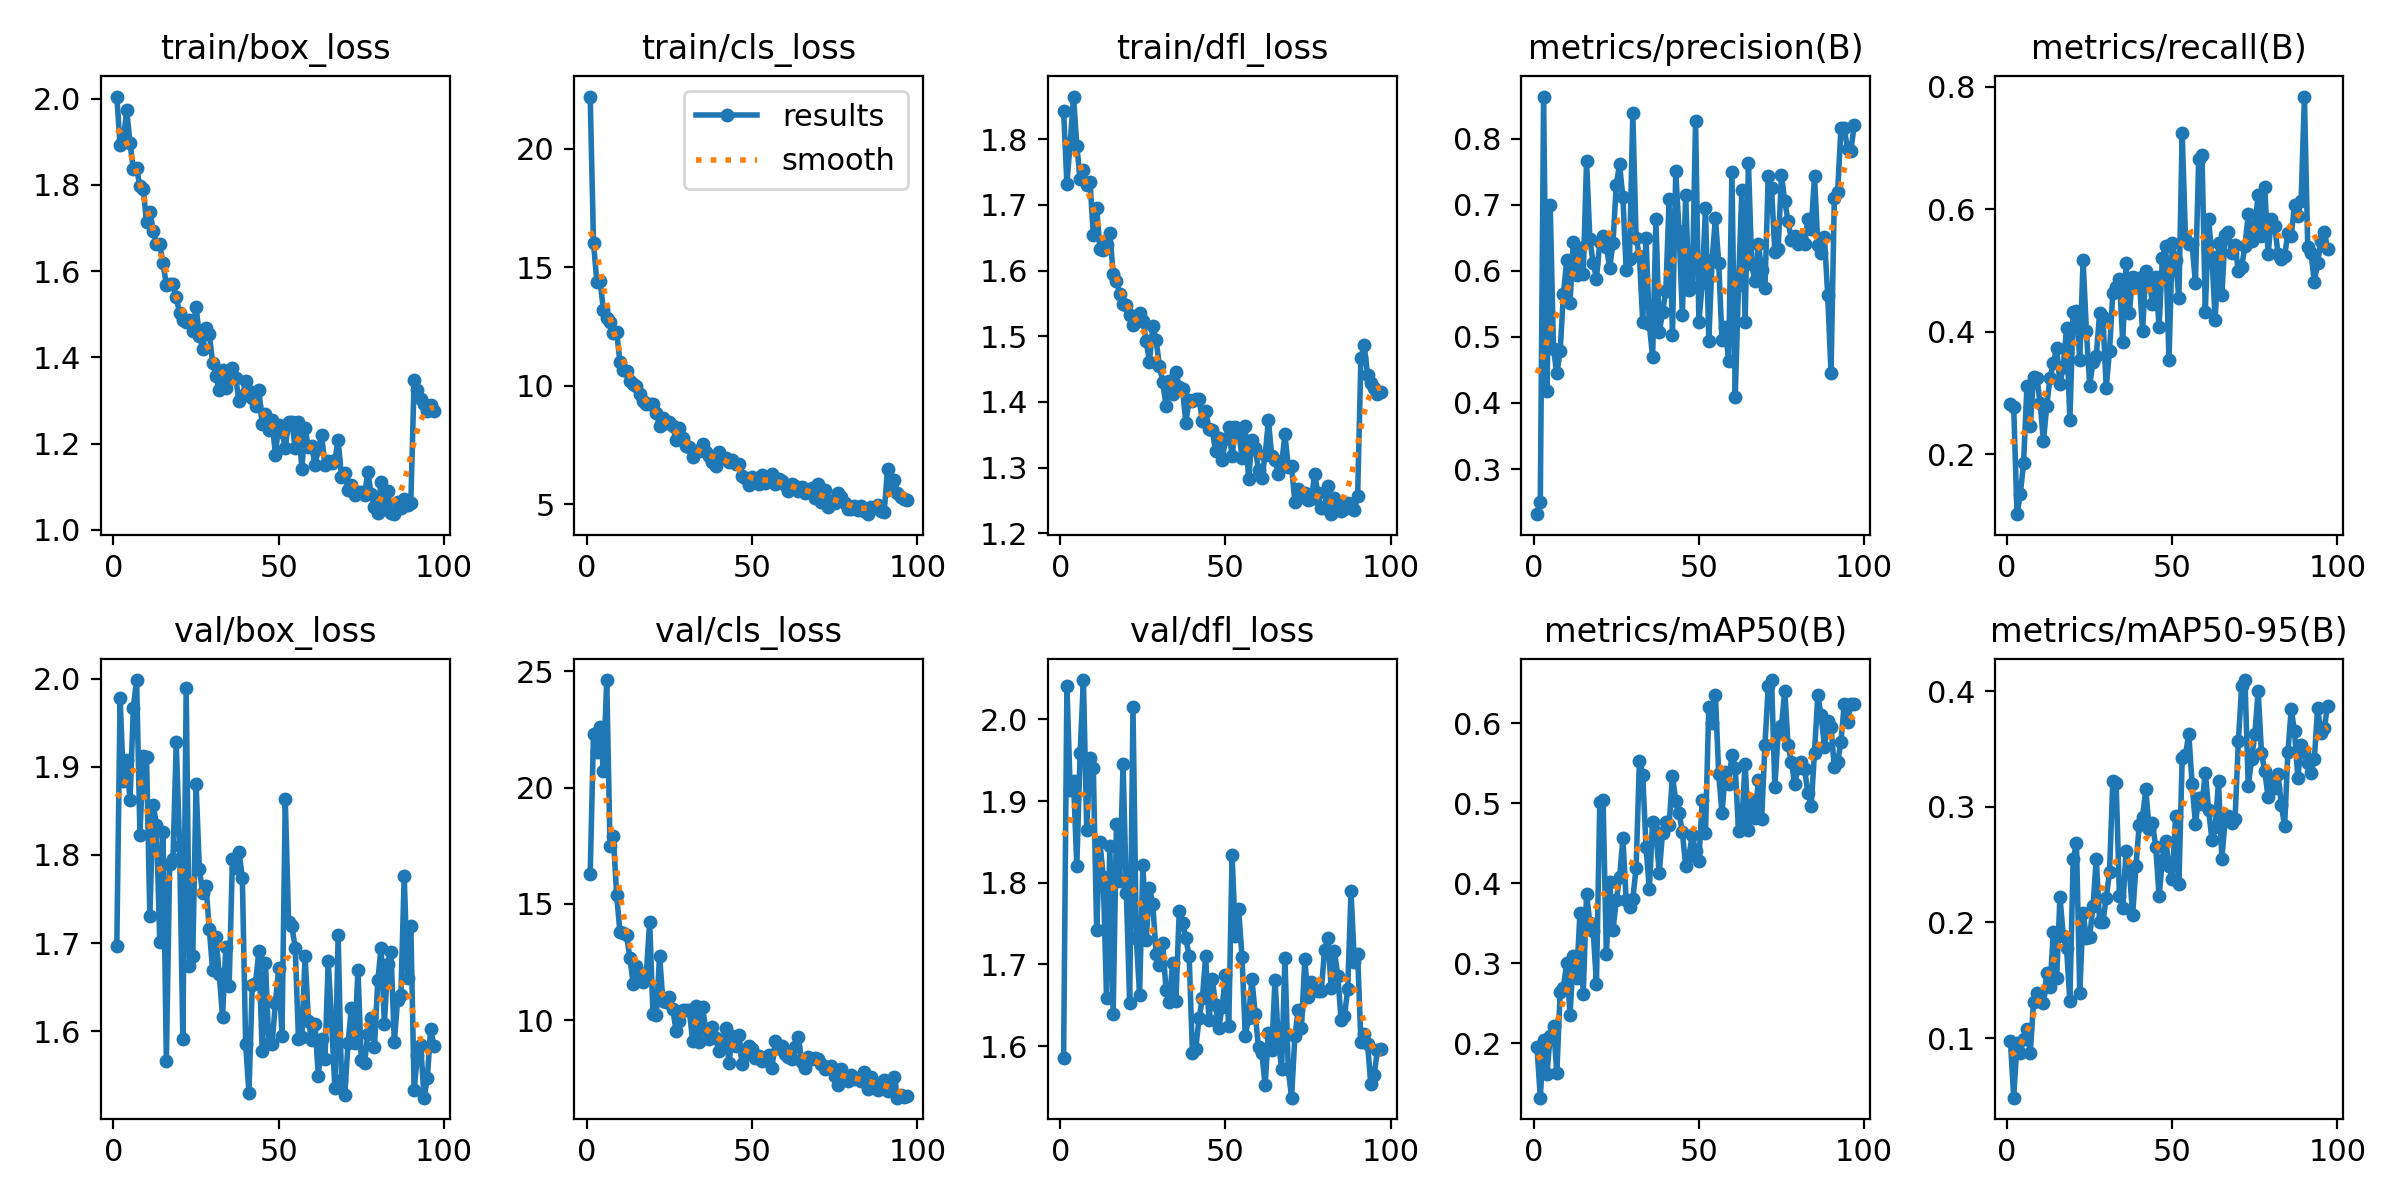

Values plotted in this chart, from the file beside it:
epoch, time, train/box_loss, train/cls_loss, train/dfl_loss, metrics/precision(B), metrics/recall(B), metrics/mAP50(B), metrics/mAP50-95(B), val/box_loss, val/cls_loss, val/dfl_loss, lr/pg0, lr/pg1, lr/pg2
1, 4.854, 2.005, 22.21, 1.843, 0.2317, 0.2822, 0.1953, 0.09778, 1.697, 16.28, 1.586, 0.08042, 0.0001977, 0.0001977
2, 8.722, 1.892, 16.04, 1.732, 0.2506, 0.277, 0.1321, 0.04844, 1.979, 22.32, 2.041, 0.06062, 0.0003938, 0.0003938
3, 12.6, 1.905, 14.39, 1.794, 0.8638, 0.1018, 0.2044, 0.09587, 1.883, 21.51, 1.914, 0.04081, 0.0005859, 0.0005859
4, 16.48, 1.973, 14.41, 1.865, 0.4177, 0.1348, 0.1611, 0.08728, 1.908, 22.59, 1.925, 0.021, 0.000774, 0.000774
5, 20.25, 1.897, 13.19, 1.79, 0.699, 0.1861, 0.2094, 0.09927, 1.862, 20.7, 1.821, 0.001185, 0.0009582, 0.0009582
6, 24.19, 1.836, 12.86, 1.739, 0.4814, 0.3109, 0.2221, 0.1079, 1.967, 24.63, 1.959, 0.0009505, 0.0009505, 0.0009505
7, 28.05, 1.839, 12.68, 1.753, 0.4446, 0.2453, 0.1624, 0.0868, 1.999, 17.47, 2.048, 0.0009406, 0.0009406, 0.0009406
8, 31.94, 1.797, 12.21, 1.73, 0.4782, 0.3262, 0.2639, 0.1315, 1.823, 17.91, 1.865, 0.0009307, 0.0009307, 0.0009307
9, 36.38, 1.792, 12.29, 1.735, 0.5653, 0.3245, 0.2697, 0.1393, 1.913, 15.39, 1.953, 0.0009208, 0.0009208, 0.0009208
10, 40.42, 1.713, 10.99, 1.654, 0.6158, 0.2838, 0.3009, 0.1377, 1.911, 13.79, 1.94, 0.0009109, 0.0009109, 0.0009109
11, 44.45, 1.737, 10.67, 1.695, 0.5518, 0.2207, 0.2355, 0.1299, 1.73, 13.76, 1.742, 0.000901, 0.000901, 0.000901
12, 48.28, 1.694, 10.62, 1.632, 0.6438, 0.2789, 0.3092, 0.156, 1.857, 13.64, 1.85, 0.0008911, 0.0008911, 0.0008911
13, 52.13, 1.662, 10.2, 1.631, 0.5938, 0.3242, 0.2817, 0.1443, 1.835, 12.69, 1.808, 0.0008812, 0.0008812, 0.0008812
14, 55.92, 1.663, 10.09, 1.639, 0.634, 0.3488, 0.3629, 0.1919, 1.701, 11.57, 1.659, 0.0008713, 0.0008713, 0.0008713
15, 59.92, 1.619, 9.993, 1.657, 0.5957, 0.373, 0.2617, 0.1517, 1.826, 12.33, 1.845, 0.0008614, 0.0008614, 0.0008614
16, 63.76, 1.568, 9.667, 1.595, 0.766, 0.3148, 0.3868, 0.2223, 1.566, 11.9, 1.64, 0.0008515, 0.0008515, 0.0008515
17, 67.64, 1.571, 9.372, 1.584, 0.6482, 0.3429, 0.3508, 0.188, 1.789, 11.64, 1.872, 0.0008416, 0.0008416, 0.0008416
18, 71.49, 1.57, 9.25, 1.564, 0.6116, 0.4062, 0.3408, 0.1777, 1.796, 12.03, 1.803, 0.0008317, 0.0008317, 0.0008317
19, 75.42, 1.54, 9.244, 1.549, 0.5883, 0.2551, 0.2742, 0.1319, 1.928, 14.24, 1.945, 0.0008218, 0.0008218, 0.0008218
20, 79.31, 1.502, 9.233, 1.547, 0.6436, 0.4325, 0.5017, 0.2547, 1.81, 10.25, 1.787, 0.0008119, 0.0008119, 0.0008119
21, 83.31, 1.487, 8.858, 1.532, 0.6534, 0.4342, 0.5042, 0.2685, 1.591, 10.2, 1.652, 0.000802, 0.000802, 0.000802
22, 87.26, 1.482, 8.295, 1.518, 0.6363, 0.3544, 0.3112, 0.1386, 1.99, 12.77, 2.015, 0.0007921, 0.0007921, 0.0007921
23, 91.06, 1.486, 8.632, 1.521, 0.6044, 0.5172, 0.4014, 0.2082, 1.673, 10.84, 1.733, 0.0007822, 0.0007822, 0.0007822
24, 94.91, 1.462, 8.411, 1.536, 0.6419, 0.4019, 0.3419, 0.1868, 1.685, 10.76, 1.663, 0.0007723, 0.0007723, 0.0007723
25, 98.81, 1.516, 8.467, 1.523, 0.7305, 0.3117, 0.3788, 0.1878, 1.88, 10.98, 1.822, 0.0007624, 0.0007624, 0.0007624
26, 102.7, 1.45, 8.313, 1.493, 0.7616, 0.3503, 0.4078, 0.2139, 1.784, 10.47, 1.729, 0.0007525, 0.0007525, 0.0007525
27, 106.5, 1.42, 7.712, 1.462, 0.7112, 0.3605, 0.4564, 0.2551, 1.756, 9.529, 1.794, 0.0007426, 0.0007426, 0.0007426
28, 110.4, 1.468, 8.228, 1.515, 0.6008, 0.4307, 0.3786, 0.2002, 1.765, 9.972, 1.774, 0.0007327, 0.0007327, 0.0007327
29, 114.3, 1.455, 7.815, 1.494, 0.6178, 0.4245, 0.3708, 0.2006, 1.716, 10.45, 1.713, 0.0007228, 0.0007228, 0.0007228
30, 118.2, 1.388, 7.469, 1.455, 0.8382, 0.3083, 0.3802, 0.2212, 1.669, 10.43, 1.699, 0.0007129, 0.0007129, 0.0007129
31, 122.3, 1.358, 7.421, 1.431, 0.6498, 0.3682, 0.4197, 0.2433, 1.707, 10.41, 1.726, 0.000703, 0.000703, 0.000703
32, 126.2, 1.324, 6.981, 1.394, 0.6225, 0.4632, 0.5532, 0.3224, 1.665, 9.118, 1.668, 0.0006931, 0.0006931, 0.0006931
33, 130.1, 1.37, 7.231, 1.431, 0.5233, 0.4722, 0.5359, 0.3207, 1.616, 10.59, 1.654, 0.0006832, 0.0006832, 0.0006832
34, 133.9, 1.33, 7.247, 1.412, 0.65, 0.4867, 0.4458, 0.2229, 1.695, 9.073, 1.702, 0.0006733, 0.0006733, 0.0006733
35, 137.8, 1.36, 7.535, 1.445, 0.5188, 0.383, 0.3926, 0.2125, 1.651, 10.56, 1.656, 0.0006634, 0.0006634, 0.0006634
36, 141.6, 1.375, 7.202, 1.423, 0.4692, 0.512, 0.4768, 0.2615, 1.795, 9.586, 1.766, 0.0006535, 0.0006535, 0.0006535
37, 145.5, 1.352, 7.035, 1.419, 0.6785, 0.4307, 0.4647, 0.2454, 1.785, 9.203, 1.75, 0.0006436, 0.0006436, 0.0006436
38, 149.3, 1.298, 6.774, 1.369, 0.5068, 0.4895, 0.4125, 0.2064, 1.804, 9.708, 1.732, 0.0006337, 0.0006337, 0.0006337
39, 153.2, 1.31, 6.615, 1.403, 0.5374, 0.4752, 0.4634, 0.2485, 1.774, 9.24, 1.71, 0.0006238, 0.0006238, 0.0006238
40, 157.3, 1.345, 7.223, 1.401, 0.5702, 0.488, 0.4769, 0.2846, 1.586, 8.673, 1.591, 0.0006139, 0.0006139, 0.0006139
41, 161.2, 1.323, 6.938, 1.404, 0.7082, 0.4008, 0.4733, 0.2915, 1.529, 8.971, 1.597, 0.000604, 0.000604, 0.000604
42, 165.1, 1.306, 6.938, 1.405, 0.5022, 0.4999, 0.5338, 0.315, 1.652, 9.668, 1.634, 0.0005941, 0.0005941, 0.0005941
43, 169, 1.288, 6.774, 1.372, 0.7504, 0.4882, 0.5034, 0.2805, 1.655, 8.165, 1.659, 0.0005842, 0.0005842, 0.0005842
44, 172.8, 1.326, 6.877, 1.387, 0.6603, 0.445, 0.4884, 0.2863, 1.691, 9.295, 1.71, 0.0005743, 0.0005743, 0.0005743
45, 176.6, 1.247, 6.693, 1.359, 0.533, 0.4887, 0.4639, 0.2652, 1.578, 8.884, 1.632, 0.0005644, 0.0005644, 0.0005644
46, 180.5, 1.269, 6.682, 1.357, 0.7153, 0.4079, 0.4218, 0.2226, 1.677, 9.361, 1.682, 0.0005545, 0.0005545, 0.0005545
47, 184.4, 1.231, 6.198, 1.326, 0.5707, 0.5196, 0.4345, 0.2537, 1.586, 8.121, 1.651, 0.0005446, 0.0005446, 0.0005446
48, 188.3, 1.254, 6.102, 1.346, 0.5757, 0.5393, 0.4606, 0.2707, 1.585, 8.484, 1.623, 0.0005347, 0.0005347, 0.0005347
49, 192.3, 1.174, 5.823, 1.311, 0.8264, 0.354, 0.4399, 0.249, 1.632, 8.877, 1.648, 0.0005248, 0.0005248, 0.0005248
50, 196.1, 1.243, 6.166, 1.344, 0.5219, 0.5454, 0.4283, 0.2373, 1.671, 8.759, 1.687, 0.0005149, 0.0005149, 0.0005149
51, 200, 1.227, 5.957, 1.362, 0.5809, 0.5166, 0.5037, 0.2917, 1.595, 8.377, 1.625, 0.000505, 0.000505, 0.000505
52, 203.9, 1.191, 5.876, 1.317, 0.6946, 0.4548, 0.4628, 0.2333, 1.863, 8.463, 1.834, 0.0004951, 0.0004951, 0.0004951
53, 207.8, 1.25, 6.224, 1.362, 0.4945, 0.7248, 0.621, 0.3419, 1.724, 8.235, 1.735, 0.0004852, 0.0004852, 0.0004852
54, 211.7, 1.25, 5.914, 1.357, 0.6164, 0.5529, 0.5999, 0.3448, 1.719, 8.389, 1.767, 0.0004753, 0.0004753, 0.0004753
55, 215.6, 1.19, 5.977, 1.314, 0.6801, 0.5425, 0.6357, 0.363, 1.695, 8.487, 1.71, 0.0004654, 0.0004654, 0.0004654
56, 219.6, 1.25, 6.284, 1.363, 0.6123, 0.5425, 0.5365, 0.3198, 1.591, 7.936, 1.612, 0.0004555, 0.0004555, 0.0004555
57, 223.6, 1.142, 5.856, 1.282, 0.4956, 0.4793, 0.4879, 0.2855, 1.593, 9.096, 1.635, 0.0004456, 0.0004456, 0.0004456
58, 227.4, 1.236, 6.083, 1.342, 0.5155, 0.6823, 0.5391, 0.3073, 1.685, 8.803, 1.682, 0.0004357, 0.0004357, 0.0004357
59, 231.2, 1.192, 5.971, 1.33, 0.4631, 0.689, 0.5245, 0.3024, 1.612, 8.903, 1.639, 0.0004258, 0.0004258, 0.0004258
60, 235.1, 1.194, 5.814, 1.296, 0.7493, 0.4328, 0.5603, 0.3295, 1.589, 8.525, 1.599, 0.0004159, 0.0004159, 0.0004159
... 37 more rows
